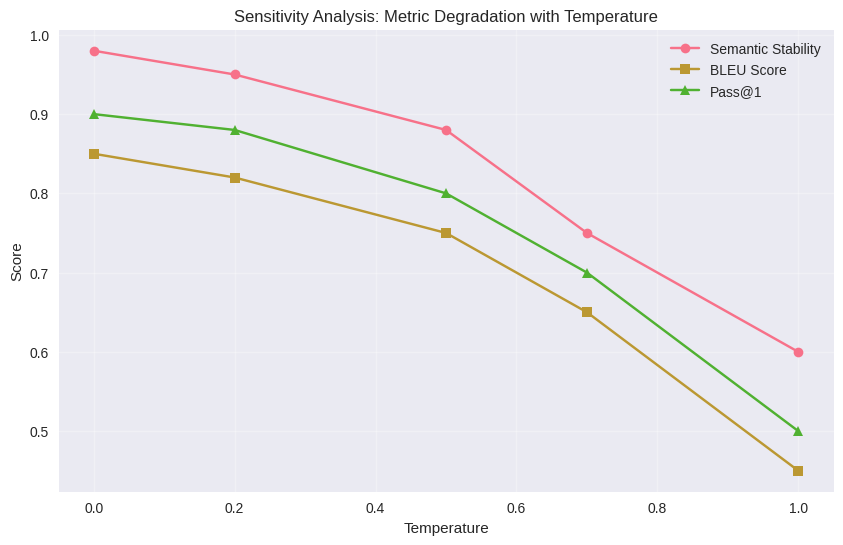
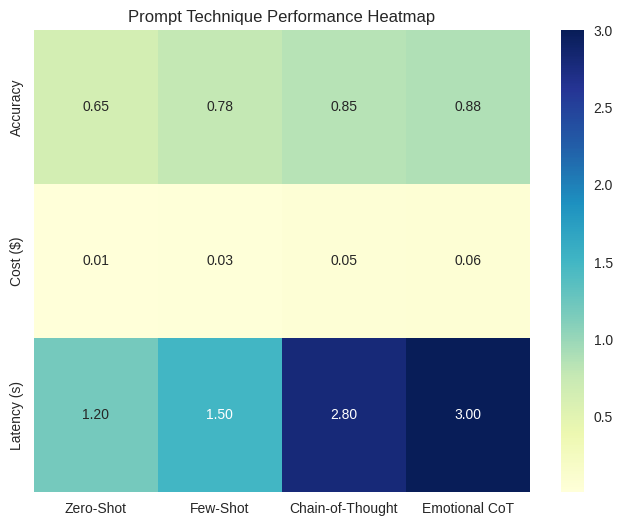

Reproduce these figures in Python, in order.
import pandas as pd
import numpy as np
import matplotlib.pyplot as plt
import seaborn as sns
from typing import List, Dict

# Configure plotting style
plt.style.use('seaborn-v0_8')
sns.set_palette("husl")

def calculate_stability(embeddings: np.ndarray) -> float:
    """
    Calculate Semantic Stability Score.
    Args:
        embeddings: (N, D) array of embedding vectors
    Returns:
        float: Stability score in [0, 1]
    """
    n = len(embeddings)
    if n < 2:
        return 1.0
        
    # Normalized scalar product (since using cosine similarity)
    # assuming embeddings are normalized
    sim_matrix = np.dot(embeddings, embeddings.T)
    
    # Extract upper triangle
    upper_tri = sim_matrix[np.triu_indices(n, k=1)]
    
    avg_similarity = np.mean(upper_tri)
    return float(avg_similarity)

# Simulated Data for Demonstration
temperatures = [0.0, 0.2, 0.5, 0.7, 1.0]
results = {
    'Temperature': temperatures,
    'Semantic Stability': [0.98, 0.95, 0.88, 0.75, 0.60],
    'BLEU Score': [0.85, 0.82, 0.75, 0.65, 0.45],
    'Pass@1': [0.90, 0.88, 0.80, 0.70, 0.50]
}

df_sensitivity = pd.DataFrame(results)

# Visualization
plt.figure(figsize=(10, 6))
plt.plot(df_sensitivity['Temperature'], df_sensitivity['Semantic Stability'], marker='o', label='Semantic Stability')
plt.plot(df_sensitivity['Temperature'], df_sensitivity['BLEU Score'], marker='s', label='BLEU Score')
plt.plot(df_sensitivity['Temperature'], df_sensitivity['Pass@1'], marker='^', label='Pass@1')

plt.title('Sensitivity Analysis: Metric Degradation with Temperature')
plt.xlabel('Temperature')
plt.ylabel('Score')
plt.legend()
plt.grid(True, alpha=0.3)
plt.show()

techniques = ['Zero-Shot', 'Few-Shot', 'Chain-of-Thought', 'Emotional CoT']
metrics = {
    'Accuracy': [0.65, 0.78, 0.85, 0.88],
    'Cost ($)': [0.01, 0.03, 0.05, 0.06],
    'Latency (s)': [1.2, 1.5, 2.8, 3.0]
}

df_tech = pd.DataFrame(metrics, index=techniques)

# Heatmap Visualization
plt.figure(figsize=(8, 6))
sns.heatmap(df_tech.T, annot=True, cmap="YlGnBu", fmt=".2f")
plt.title('Prompt Technique Performance Heatmap')
plt.show()